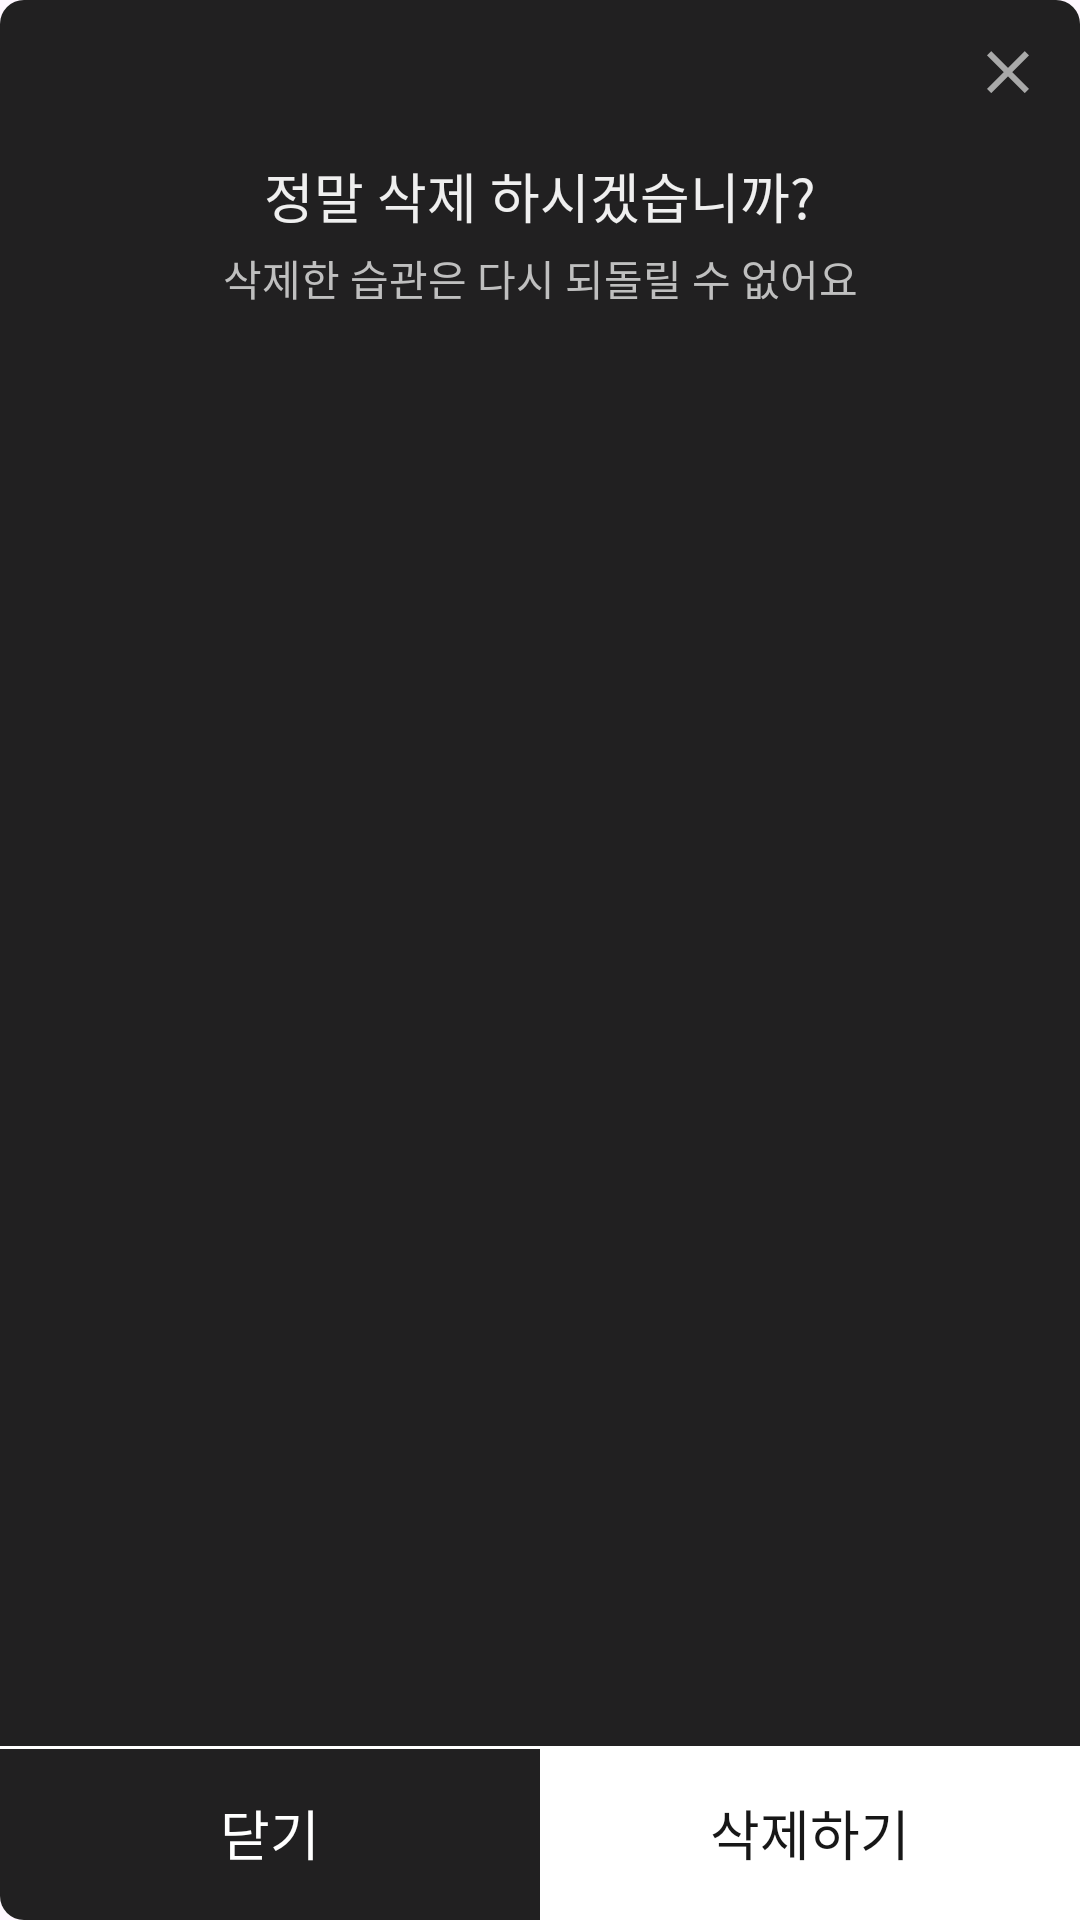

Reconstruct the res/layout file that produces this screen, plus the resources it refers to.
<!-- AndroidManifest.xml: application theme Theme.Sculptor -->
<!-- res/layout/dialog_delete_confirm.xml -->
<?xml version="1.0" encoding="utf-8"?>
<layout>
<androidx.constraintlayout.widget.ConstraintLayout xmlns:android="http://schemas.android.com/apk/res/android"
    android:layout_width="312dp"
    android:layout_height="205dp"
    android:background="@drawable/background_dialog"
    xmlns:app="http://schemas.android.com/apk/res-auto">

    <ImageView
        android:id="@+id/btn_close"
        android:layout_width="wrap_content"
        android:layout_height="wrap_content"
        android:src="@drawable/btn_close"
        app:layout_constraintTop_toTopOf="parent"
        app:layout_constraintEnd_toEndOf="parent"
        android:layout_marginTop="4dp"
        android:layout_marginEnd="4dp"/>

    <TextView
        android:id="@+id/textView1"
        android:layout_width="wrap_content"
        android:layout_height="wrap_content"
        android:text="정말 삭제 하시겠습니까?"
        android:textColor="@color/gray_EFEFEF"
        android:textSize="18sp"
        android:fontFamily="@font/roboto_medium"
        app:layout_constraintStart_toStartOf="parent"
        app:layout_constraintEnd_toEndOf="parent"
        app:layout_constraintTop_toTopOf="parent"
        android:layout_marginTop="52dp"/>

    <TextView
        android:layout_width="wrap_content"
        android:layout_height="wrap_content"
        android:text="삭제한 습관은 다시 되돌릴 수 없어요"
        android:fontFamily="@font/roboto_regular"
        android:textSize="14sp"
        android:textColor="#BFBFBF"
        app:layout_constraintStart_toStartOf="parent"
        app:layout_constraintEnd_toEndOf="parent"
        app:layout_constraintTop_toBottomOf="@id/textView1"
        android:layout_marginTop="4dp"/>


    <LinearLayout
        android:id="@+id/layout"
        app:layout_constraintStart_toStartOf="parent"
        app:layout_constraintEnd_toEndOf="parent"
        app:layout_constraintBottom_toBottomOf="parent"
        android:layout_width="match_parent"
        android:layout_height="58dp">

        <androidx.appcompat.widget.AppCompatTextView
            android:id="@+id/btn_close2"
            android:layout_width="match_parent"
            android:layout_height="match_parent"
            android:text="닫기"
            android:layout_weight="1"
            android:fontFamily="@font/pretendard_semi_bold"
            android:textSize="18sp"
            android:textColor="@color/white"
            android:gravity="center"/>

        <androidx.appcompat.widget.AppCompatTextView
            android:id="@+id/btn_confirm"
            android:layout_width="match_parent"
            android:layout_height="match_parent"
            android:text="삭제하기"
            android:background="@color/white"
            android:fontFamily="@font/pretendard_semi_bold"
            android:textSize="18sp"
            android:layout_weight="1"
            android:textColor="@color/main_back_black"
            android:gravity="center"/>
    </LinearLayout>

    <View
        android:layout_width="match_parent"
        android:layout_height="1dp"
        android:background="@color/white"
        app:layout_constraintStart_toStartOf="parent"
        app:layout_constraintEnd_toEndOf="parent"
        app:layout_constraintTop_toTopOf="@id/layout"/>


</androidx.constraintlayout.widget.ConstraintLayout>
</layout>
<!-- resources referenced by this layout -->
<resources>
  <color name="gray_EFEFEF">#EFEFEF</color>
  <color name="main_back_black">#171717</color>
  <color name="white">#FFFFFFFF</color>
  <!-- drawable background_dialog (drawable) -->
  <?xml version="1.0" encoding="utf-8"?>
  <shape xmlns:android="http://schemas.android.com/apk/res/android"
      android:shape="rectangle" >
      <solid android:color="#212021"/>
      <corners android:bottomRightRadius="8dp"
          android:bottomLeftRadius="8dp"
          android:topLeftRadius="8dp"
          android:topRightRadius="8dp"/>
  </shape>
  <!-- drawable btn_close (drawable) -->
  <vector xmlns:android="http://schemas.android.com/apk/res/android"
      android:width="40dp"
      android:height="41dp"
      android:viewportWidth="40"
      android:viewportHeight="41">
    <path
        android:pathData="M27,14.448L25.59,13.038L20,18.628L14.41,13.038L13,14.448L18.59,20.038L13,25.628L14.41,27.038L20,21.448L25.59,27.038L27,25.628L21.41,20.038L27,14.448Z"
        android:fillColor="#A9A9A9"/>
  </vector>
  <style name="Theme.Sculptor" parent="Base.Theme.Sculptor" />
  <style name="Base.Theme.Sculptor" parent="Theme.Material3.DayNight.NoActionBar">
          
           <item name="colorPrimary">@color/main_back_black</item>
      </style>
</resources>
